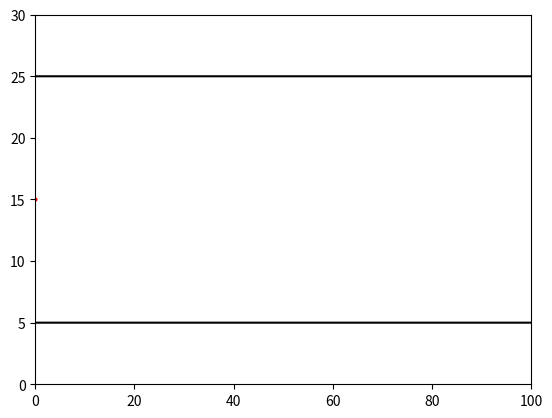

Recreate this plot in Python.
import numpy as np
import matplotlib.pyplot as plt
from matplotlib.animation import FuncAnimation
#global variable list
subd = 10000
topwall = np.array(25)
bottomwall = np.array(5)

#random angle of entry
mu, sigma = 0, 10
theta = np.random.normal(mu, sigma, 1000)

#graph of random numbers
#count, bins, ignored = plt.hist(theta, 30, density=True)
#plt.plot(bins, 1/(sigma * np.sqrt(2 * np.pi)) * np.exp(-(bins - mu) **2 / (2 * sigma**2)))
#plt.title('Theta Values')
#plt.show()

#geometry def
ytwall = np.linspace(topwall,topwall,subd)
ybwall = np.linspace(bottomwall,bottomwall, subd)
x = np.linspace(0,100, 10000)

#plot
fig, ax = plt.subplots()
ax.set_xlim(0, 100), ax.set_ylim(0, 30)
twall = ax.plot(x, ytwall, color='black')
bwall = ax.plot(x, ybwall, color='black')
point, = ax.plot([], [], 'ro', markersize=2)

#animation
def update(frame):
    point.set_data([frame], [15])
    return point,

def init():
    point.set_data([0], [15])
    return point,
ani = FuncAnimation(fig, update, frames=range(100), interval=33, init_func=init, blit=True)

plt.show()
